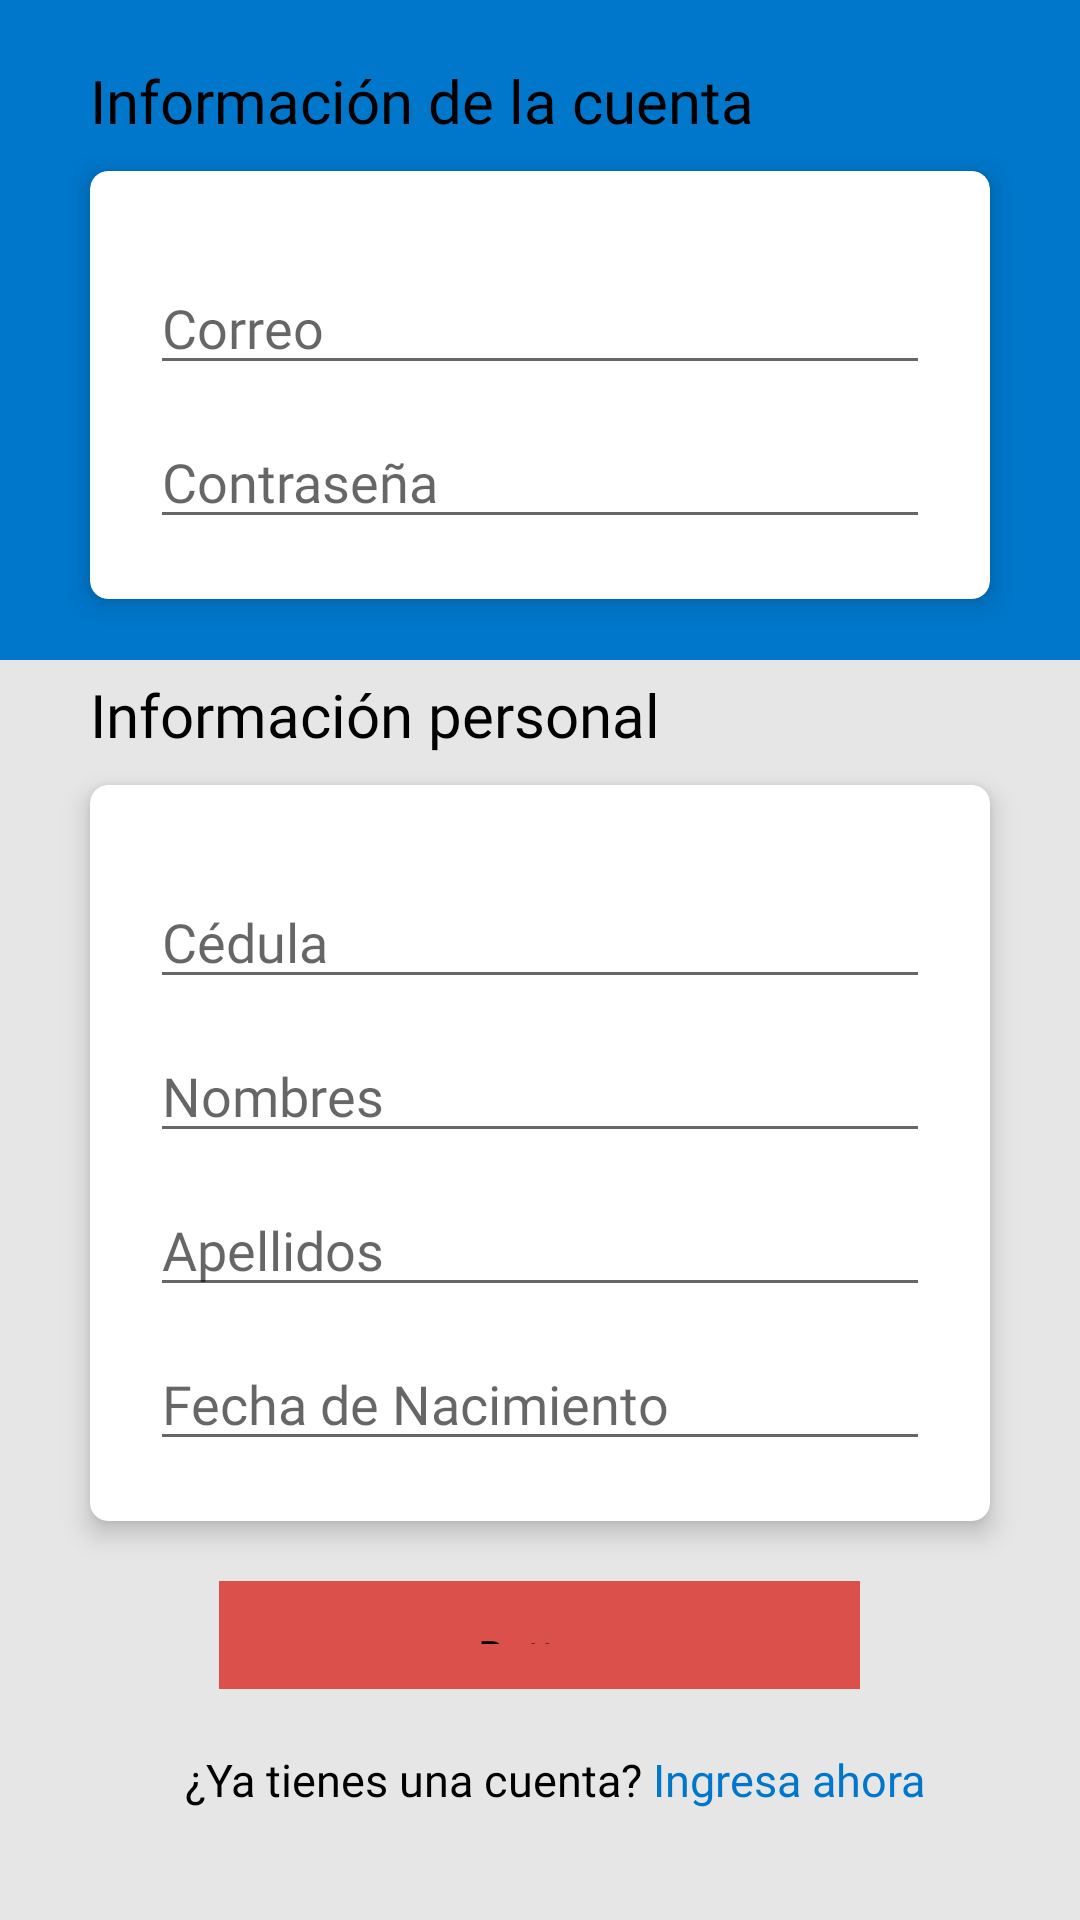

Android layout source for this screen:
<!-- AndroidManifest.xml: application theme Theme.ProyectoVacunas -->
<!-- res/layout/activity_registrarse.xml -->
<?xml version="1.0" encoding="utf-8"?>
<RelativeLayout xmlns:android="http://schemas.android.com/apk/res/android"
    xmlns:app="http://schemas.android.com/apk/res-auto"
    xmlns:tools="http://schemas.android.com/tools"
    android:layout_width="match_parent"
    android:layout_height="match_parent"
    android:orientation="vertical"
    tools:context=".Registrarse"
    android:background="@color/grey_10"
    >

    <View
        android:layout_width="match_parent"
        android:layout_height="220dp"
        android:background="@color/azul_oscuro" />

    <LinearLayout
        android:layout_width="match_parent"
        android:layout_height="match_parent"
        android:layout_centerInParent="true"
        android:orientation="vertical"
        android:padding="20dp">

        <TextView
            android:id="@+id/textView37"
            android:layout_width="wrap_content"
            android:layout_height="wrap_content"
            android:fontFamily="@font/pt_serif"
            android:text="Información de la cuenta"
            android:textAlignment="center"
            android:textAppearance="@style/Base.TextAppearance.AppCompat.Caption"
            android:textColor="@color/black"
            android:gravity="center_horizontal"
            android:layout_marginLeft="10dp"
            android:textSize="20dp"
            />

        <androidx.cardview.widget.CardView
            android:layout_width="match_parent"
            android:layout_height="wrap_content"
            android:layout_margin="10dp"
            android:visibility="visible"
            app:cardCornerRadius="6dp"
            app:cardElevation="5dp"
            >

            <LinearLayout
                android:layout_width="match_parent"
                android:layout_height="wrap_content"
                android:orientation="vertical"
                android:padding="20dp">



                <EditText
                    android:id="@+id/txtCorreo"
                    android:layout_width="match_parent"
                    android:layout_height="wrap_content"
                    android:ems="10"
                    android:inputType="textEmailAddress"
                    android:hint="Correo"
                    android:layout_marginTop="10dp"
                    android:layout_gravity="center"
                    android:fontFamily="@font/pt_sans_caption"
                    />

                <EditText
                    android:id="@+id/txtPassword"
                    android:layout_width="match_parent"
                    android:layout_height="wrap_content"
                    android:ems="10"
                    android:inputType="textPassword"
                    android:hint="Contraseña"
                    android:layout_marginTop="10dp"
                    android:layout_gravity="center"
                    android:fontFamily="@font/pt_sans_caption"
                    />


            </LinearLayout>

        </androidx.cardview.widget.CardView>


        <TextView
            android:id="@+id/textView38"
            android:layout_width="wrap_content"
            android:layout_height="wrap_content"
            android:fontFamily="@font/pt_serif"
            android:text="Información personal"
            android:textAlignment="center"
            android:textAppearance="@style/Base.TextAppearance.AppCompat.Caption"
            android:textColor="@color/black"
            android:gravity="center_horizontal"
            android:layout_marginLeft="10dp"
            android:layout_marginTop="15dp"
            android:textSize="20dp"
            />

        <androidx.cardview.widget.CardView
            android:layout_width="match_parent"
            android:layout_height="wrap_content"
            android:layout_margin="10dp"
            android:visibility="visible"
            app:cardCornerRadius="6dp"
            app:cardElevation="5dp"
            >

            <LinearLayout
                android:layout_width="match_parent"
                android:layout_height="wrap_content"
                android:orientation="vertical"
                android:padding="20dp">



                <EditText
                    android:id="@+id/txtCedula"
                    android:layout_width="match_parent"
                    android:layout_height="wrap_content"
                    android:ems="10"
                    android:inputType="number"
                    android:hint="Cédula"
                    android:layout_marginTop="10dp"
                    android:layout_gravity="center"
                    android:fontFamily="@font/pt_sans_caption"


                    />

                <EditText
                    android:id="@+id/txtNombres"
                    android:layout_width="match_parent"
                    android:layout_height="wrap_content"
                    android:ems="10"
                    android:hint="Nombres"
                    android:inputType="textCapCharacters"
                    android:layout_marginTop="10dp"
                    android:layout_gravity="center"
                    android:fontFamily="@font/pt_sans_caption"
                    />

                <EditText
                    android:id="@+id/txtApellidos"
                    android:layout_width="match_parent"
                    android:layout_height="wrap_content"
                    android:ems="10"
                    android:hint="Apellidos"
                    android:inputType="textCapCharacters"
                    android:layout_marginTop="10dp"
                    android:layout_gravity="center"
                    android:fontFamily="@font/pt_sans_caption"
                    />

                <EditText
                    android:id="@+id/txtFechaNacimiento"
                    android:layout_width="match_parent"
                    android:layout_height="wrap_content"
                    android:ems="10"
                    android:hint="Fecha de Nacimiento"
                    android:clickable="true"
                    android:focusable="false"
                    android:maxLines="1"
                    android:inputType="textCapCharacters"
                    android:layout_marginTop="10dp"
                    android:layout_gravity="center"
                    android:fontFamily="@font/pt_sans_caption"
                    />
            </LinearLayout>
        </androidx.cardview.widget.CardView>

        <Button
            android:id="@+id/btnRegistrarse"
            android:layout_width="641px"
            android:layout_height="108px"
            android:layout_gravity="center"
            android:layout_marginTop="10dp"
            android:background="@drawable/btn_ingresar_login"
            android:backgroundTint="@color/rojo_primario"
            android:text="Registrarse"
            android:textColor="@drawable/txt_btn_ingresar" />

        <LinearLayout
            android:layout_width="wrap_content"
            android:layout_height="wrap_content"
            android:orientation="horizontal"
            android:layout_gravity="center_horizontal"
            android:layout_marginTop="20dp"
            >

            <TextView
                android:layout_width="wrap_content"
                android:layout_height="wrap_content"
                android:fontFamily="@font/pt_serif"
                android:text="¿Ya tienes una cuenta?"
                android:textAlignment="center"
                android:textAppearance="@style/Base.TextAppearance.AppCompat.Caption"
                android:textColor="@color/black"
                android:gravity="center_horizontal"
                android:layout_marginLeft="10dp"

                android:textSize="15dp"
                />
            <TextView
                android:id="@+id/tvLogin"
                android:layout_width="wrap_content"
                android:layout_height="wrap_content"
                android:fontFamily="@font/pt_serif"
                android:clickable="true"
                android:focusable="false"
                android:text=" Ingresa ahora"
                android:textAlignment="center"
                android:textAppearance="@style/Base.TextAppearance.AppCompat.Caption"
                android:textColor="@color/azul_oscuro"
                android:gravity="center_horizontal"

                android:textSize="15dp"
                />

        </LinearLayout>









    </LinearLayout>

</RelativeLayout>
<!-- resources referenced by this layout -->
<resources>
  <color name="azul_oscuro">#0077cb</color>
  <color name="black">#FF000000</color>
  <color name="grey_10">#e6e6e6</color>
  <color name="rojo_primario">#db504a</color>
  <!-- drawable btn_ingresar_login (drawable) -->
  <?xml version="1.0" encoding="utf-8"?>
  <layer-list xmlns:android="http://schemas.android.com/apk/res/android">
      <item>
          <shape android:shape="rectangle">
              <corners android:radius="50dp"/>
              <size android:width="160dp" android:height="50dp"/>
              <padding android:left="15dp"
                  android:right="15dp"
                  android:top="15dp"
                  android:bottom="15dp"/>
              <stroke android:width="1px" android:color="@color/black"></stroke>
          </shape>
      </item>
  </layer-list>
  <style name="Theme.ProyectoVacunas" parent="Theme.MaterialComponents.DayNight.NoActionBar">
          
          <item name="colorPrimary">@color/rojo_primario</item>
          <item name="colorPrimaryVariant">@color/azul_oscuro</item>
          <item name="colorOnPrimary">@color/white</item>
          
          <item name="colorSecondary">@color/rojo_primario</item>
          <item name="colorSecondaryVariant">@color/rojo_oscuro</item>
          <item name="colorOnSecondary">@color/black</item>
          
          <item name="android:statusBarColor" tools:targetApi="l">?attr/colorPrimaryVariant</item>
          
      </style>
  <color name="white">#FFFFFFFF</color>
  <color name="rojo_oscuro">#a31922</color>
</resources>
